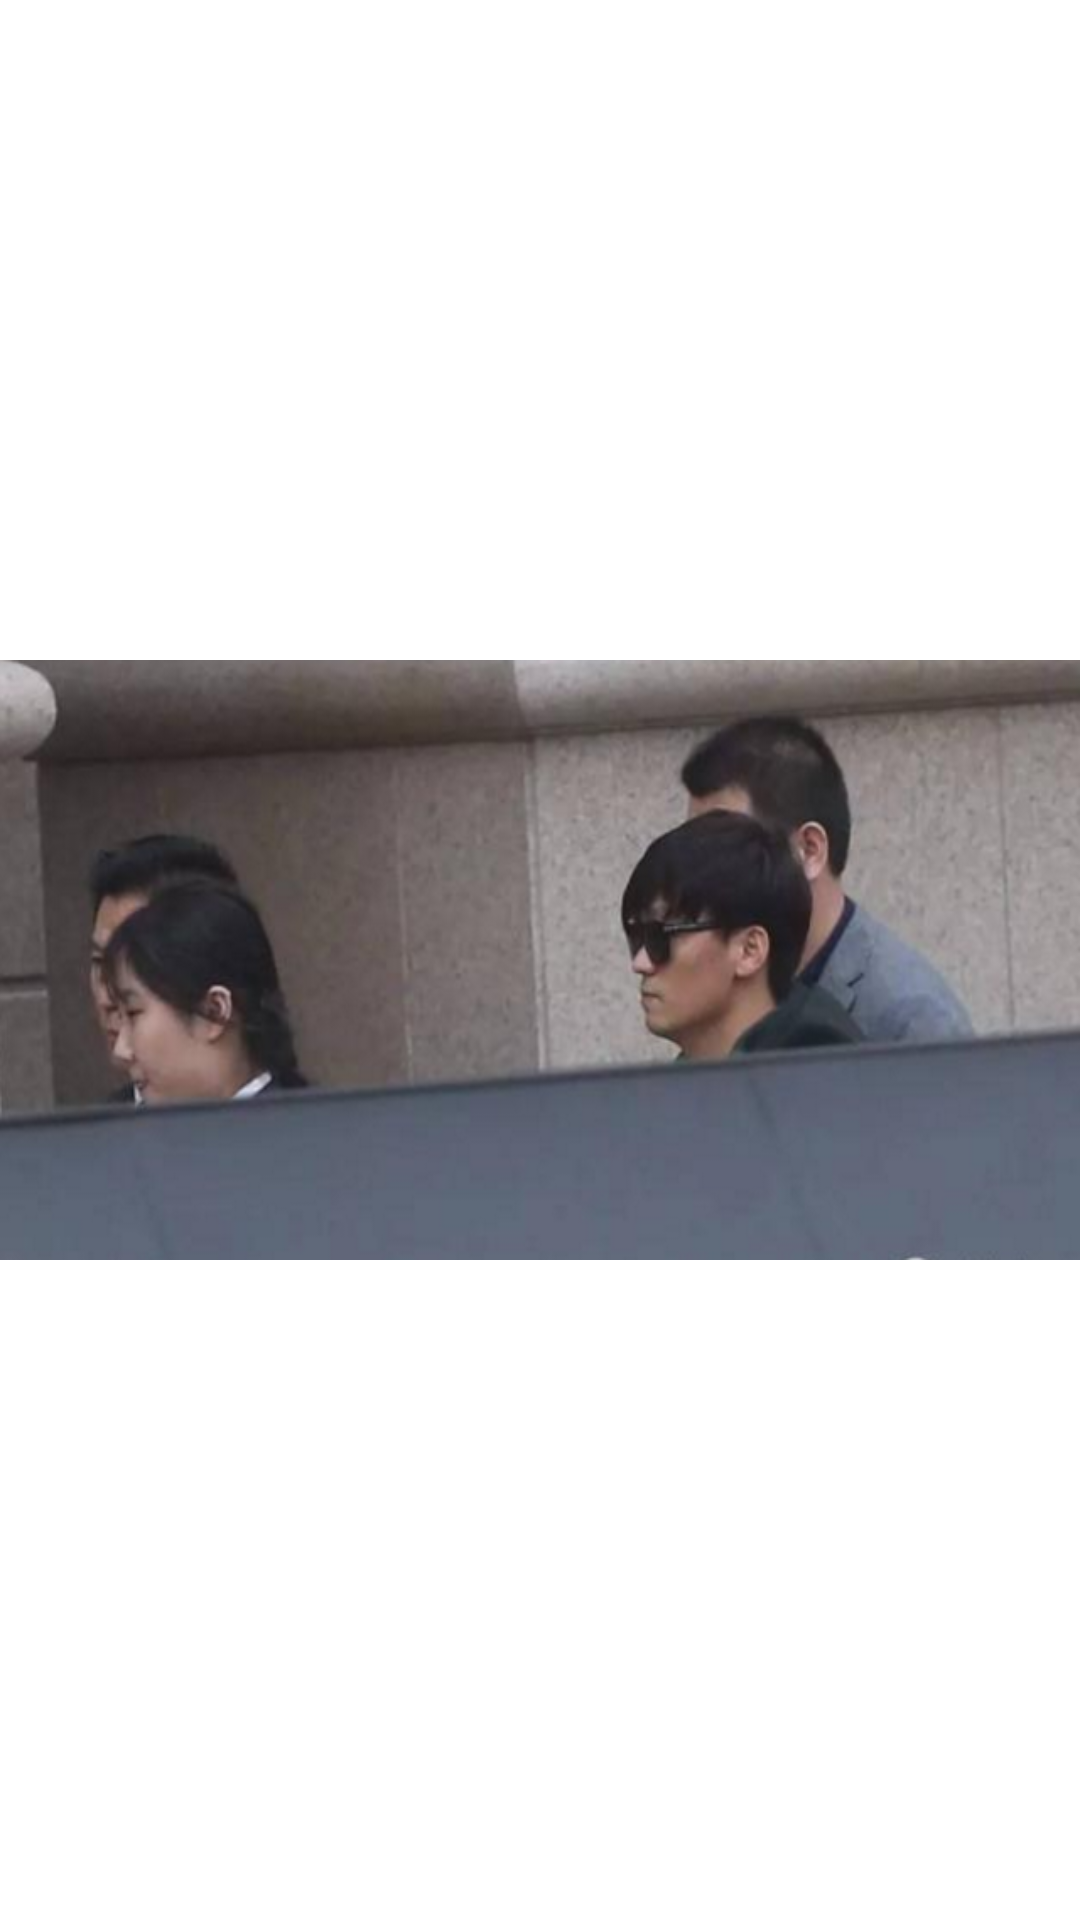

Android layout source for this screen:
<!-- AndroidManifest.xml: application theme AppTheme -->
<!-- res/layout/adapter_item_right_menu_image.xml -->
<?xml version="1.0" encoding="utf-8"?>
<RelativeLayout xmlns:android="http://schemas.android.com/apk/res/android"
    android:layout_width="fill_parent"
    android:layout_height="wrap_content"
    >

    <ImageView
        android:id="@+id/img_icon"
        android:layout_width="match_parent"
        android:layout_height="@dimen/home_image_height"
        android:layout_centerVertical="true"
        android:scaleType="fitXY"
        android:src="@drawable/news_bg" />

</RelativeLayout>
<!-- resources referenced by this layout -->
<resources>
  <dimen name="home_image_height">200dip</dimen>
  <!-- drawable news_bg: jpeg bitmap (drawable-xxhdpi, 171363 bytes) -->
  <style name="AppTheme" parent="AppBaseTheme">
  
          
          <item name="android:windowNoTitle">true</item>
          
          <item name="android:windowTranslucentStatus">true</item>
          
          <item name="android:windowTranslucentNavigation">true</item>
      </style>
  <style name="AppBaseTheme" parent="@android:style/Theme.Light.NoTitleBar">
          
      </style>
</resources>
